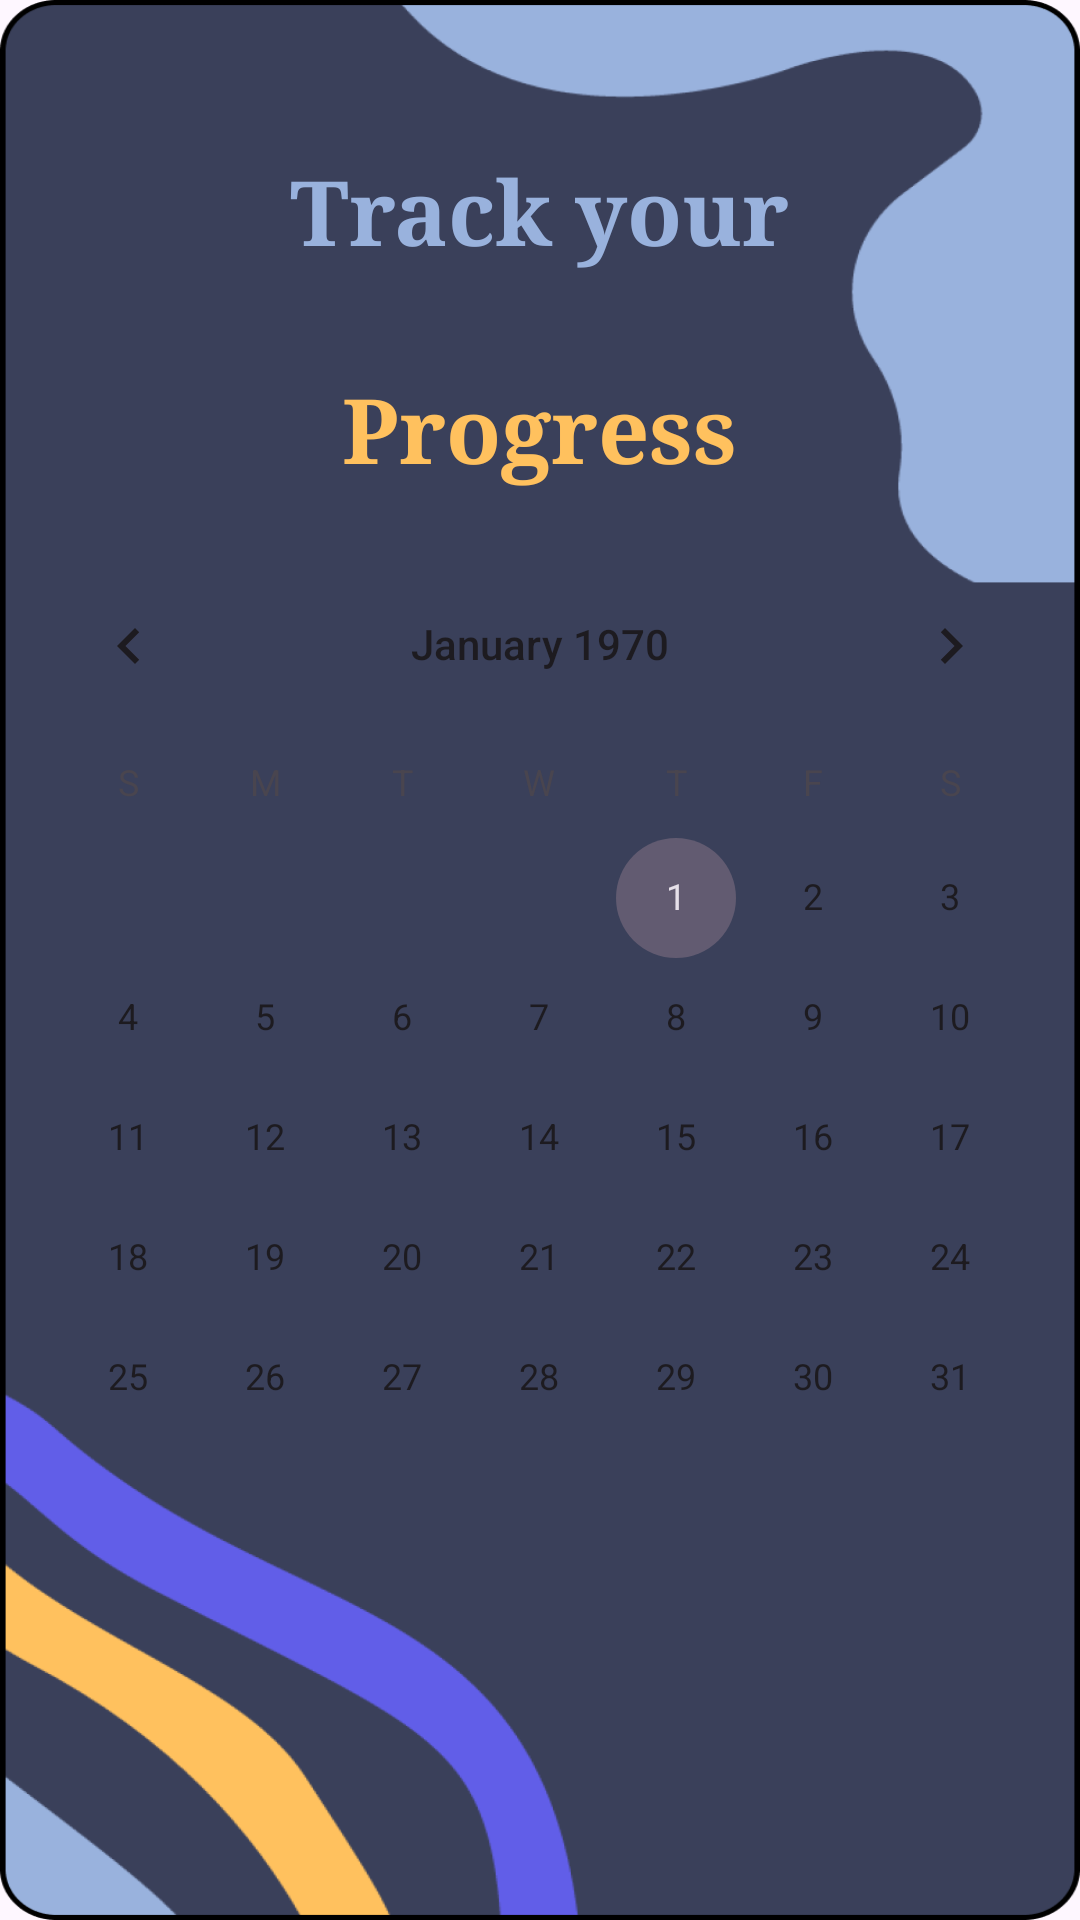

Produce the Android XML layout that renders to this screen, including the resource entries it uses.
<!-- AndroidManifest.xml: application theme Theme.MoodMemoir -->
<!-- res/layout/calendar_main.xml -->
<?xml version="1.0" encoding="utf-8"?>
<RelativeLayout xmlns:android="http://schemas.android.com/apk/res/android"
    xmlns:app="http://schemas.android.com/apk/res-auto"
    xmlns:tools="http://schemas.android.com/tools"
    android:layout_width="match_parent"
    android:layout_height="match_parent"
    android:background="@drawable/bg5"
    tools:context=".CalendarActivity">

        <TextView
            android:id="@+id/txtCalendar"
            android:layout_width="wrap_content"
            android:layout_height="wrap_content"
            android:layout_centerHorizontal="true"
            android:layout_marginTop="50dp"
            android:text="Track your"
            android:textColor="#99B2DD"
            android:textSize="30sp"
            android:textStyle="bold"
            android:typeface="serif" />

        <TextView
            android:id="@+id/txtCalendar2"
            android:layout_width="wrap_content"
            android:layout_height="wrap_content"
            android:layout_below="@id/txtCalendar"
            android:layout_centerHorizontal="true"
            android:layout_marginTop="32dp"
            android:text="Progress"
            android:textColor="#FFC15E"
            android:textSize="30sp"
            android:textStyle="bold"
            android:typeface="serif" />

        <CalendarView
            android:id="@+id/calendarView"
            android:layout_width="match_parent"
            android:layout_height="405dp"
            android:layout_below="@id/txtCalendar2"
            android:layout_marginTop="18dp" />

        <TextView
            android:id="@+id/txtCalendarNote"
            android:layout_width="wrap_content"
            android:layout_height="wrap_content"
            android:text=""
            android:textColor="#FFFFFF"
            android:textSize="18sp"
            android:layout_below="@id/calendarView"
            android:layout_centerHorizontal="true"
            android:layout_marginTop="20dp"/>
</RelativeLayout>
<!-- resources referenced by this layout -->
<resources>
  <!-- drawable bg5: png bitmap (drawable, 56641 bytes) -->
  <style name="Theme.MoodMemoir" parent="Base.Theme.MoodMemoir" />
  <style name="Base.Theme.MoodMemoir" parent="Theme.Material3.DayNight.NoActionBar">
          
          
      </style>
</resources>
